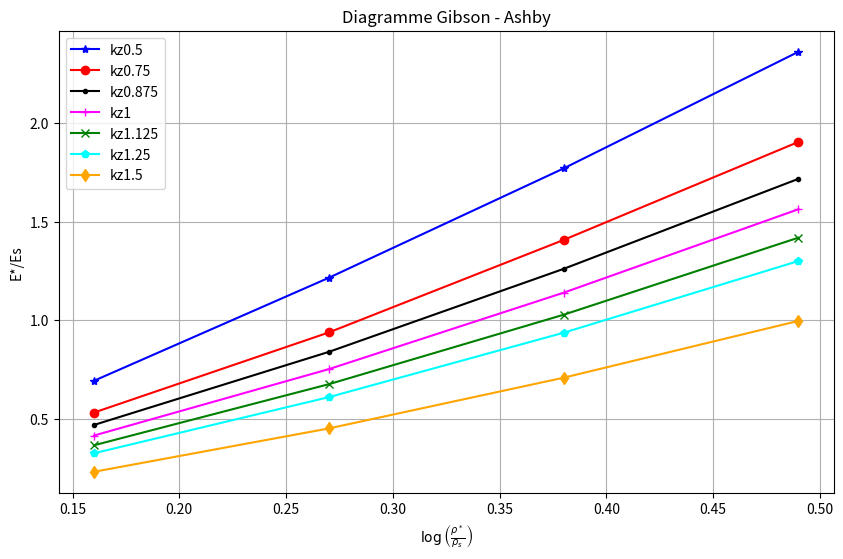

The matplotlib source for this figure:
#!/usr/bin/env python3
# -*- coding: utf-8 -*-
"""
Created on Sat Nov  1 15:22:33 2025

@author: mmiramon
"""

import numpy as np
import matplotlib.pyplot as plt

"""--- DATA ---"""

X = [0.16,0.27,0.38,0.49] #kz
Y = []

E_Es_kz05 = [0.6913861224489797,1.2145779591836734,1.7701769795918365,2.362675918367347]
E_Es_kz075 = [0.5299624489795919,0.9369355102040816,1.4068796734693878,1.904906448979592]
E_Es_kz0875 = [0.4670661224489796,0.8382432653061225,1.2600024489795918,1.717410612244898]
E_Es_kz1 = [0.41328979591836734,0.7505697959183674,1.138921306122449,1.56284]
E_Es_kz1_125 = [0.3638432653061225,0.674106612244898,1.0270460408163264,1.418537632653061]
E_Es_kz1_25 = [0.3232785306122449,0.6083332244897959,0.9355928163265307,1.2999182040816326]
E_Es_kz1_5 = [0.2292517551020408,0.4494238367346939,0.7071381224489797,0.9957288163265305]

# X1 = [0.5,0.25,0.1,0.075,0.06,0.05,0.048,0.047,0.046,0.045,0.04,0.025,0.01,0.0075]
# Y1 = [0.335552,0.334525,0.332612,0.331773,0.331392,0.331262,0.331233,0.331190,0.331091,0.330881,0.330686,0.330131,0.327753,0.326776]

# tags = ["0.03","0.05","0.1","0.25","0.5","0.75","1"]

"""--- Calculs ---"""

stress = []
Y1_E = []

# for i in Y1:
#     s = i/25
#     stress.append(s)

# for i in stress:
#     e = i/0.005
#     Y1_E.append(e)

# for i in Y1:
#     r = i/(0.175)
#     Y1_E.append(r)

"""--- Tracer de courbes ---"""

plt.figure(figsize=(10,6))
plt.grid()

plt.plot(X, E_Es_kz05, '*-', color='blue', label='kz0.5')
plt.plot(X, E_Es_kz075, 'o-', color='red', label='kz0.75')
plt.plot(X, E_Es_kz0875, '.-', color='k', label='kz0.875')
plt.plot(X, E_Es_kz1, '+-', color='magenta', label='kz1')
plt.plot(X, E_Es_kz1_125, 'x-', color='green', label='kz1.125')
plt.plot(X, E_Es_kz1_25, 'p-', color='cyan', label='kz1.25')
plt.plot(X, E_Es_kz1_5, 'd-', color='orange', label='kz1.5')

# plt.plot(X1, Y1_E, 'o-', color='red', label='Mesh/E*')

# plt.xticks(X1)

"""--- Etiquettes sur valeurs ---"""

# for x, y in zip(X, E_Es_kz05):
#     plt.text(x, y, f"{x:.3f}", ha='left', va='bottom', fontsize=9)

"""--- Lignes en pointillé ---"""    

# ymin, ymax = plt.ylim()
# plt.vlines(X1, ymin, Y1_E, colors='black', linestyles='dotted', alpha=0.6)
# plt.ylim(ymin, ymax)

"""--- Optiond des courbes ---"""

plt.xlabel(r"$\log\left(\frac{\rho^*}{\rho_s}\right)$")

plt.ylabel('E*/Es')
plt.title("Diagramme Gibson - Ashby")
plt.legend()
plt.show()# -*- coding: utf-8 -*-

